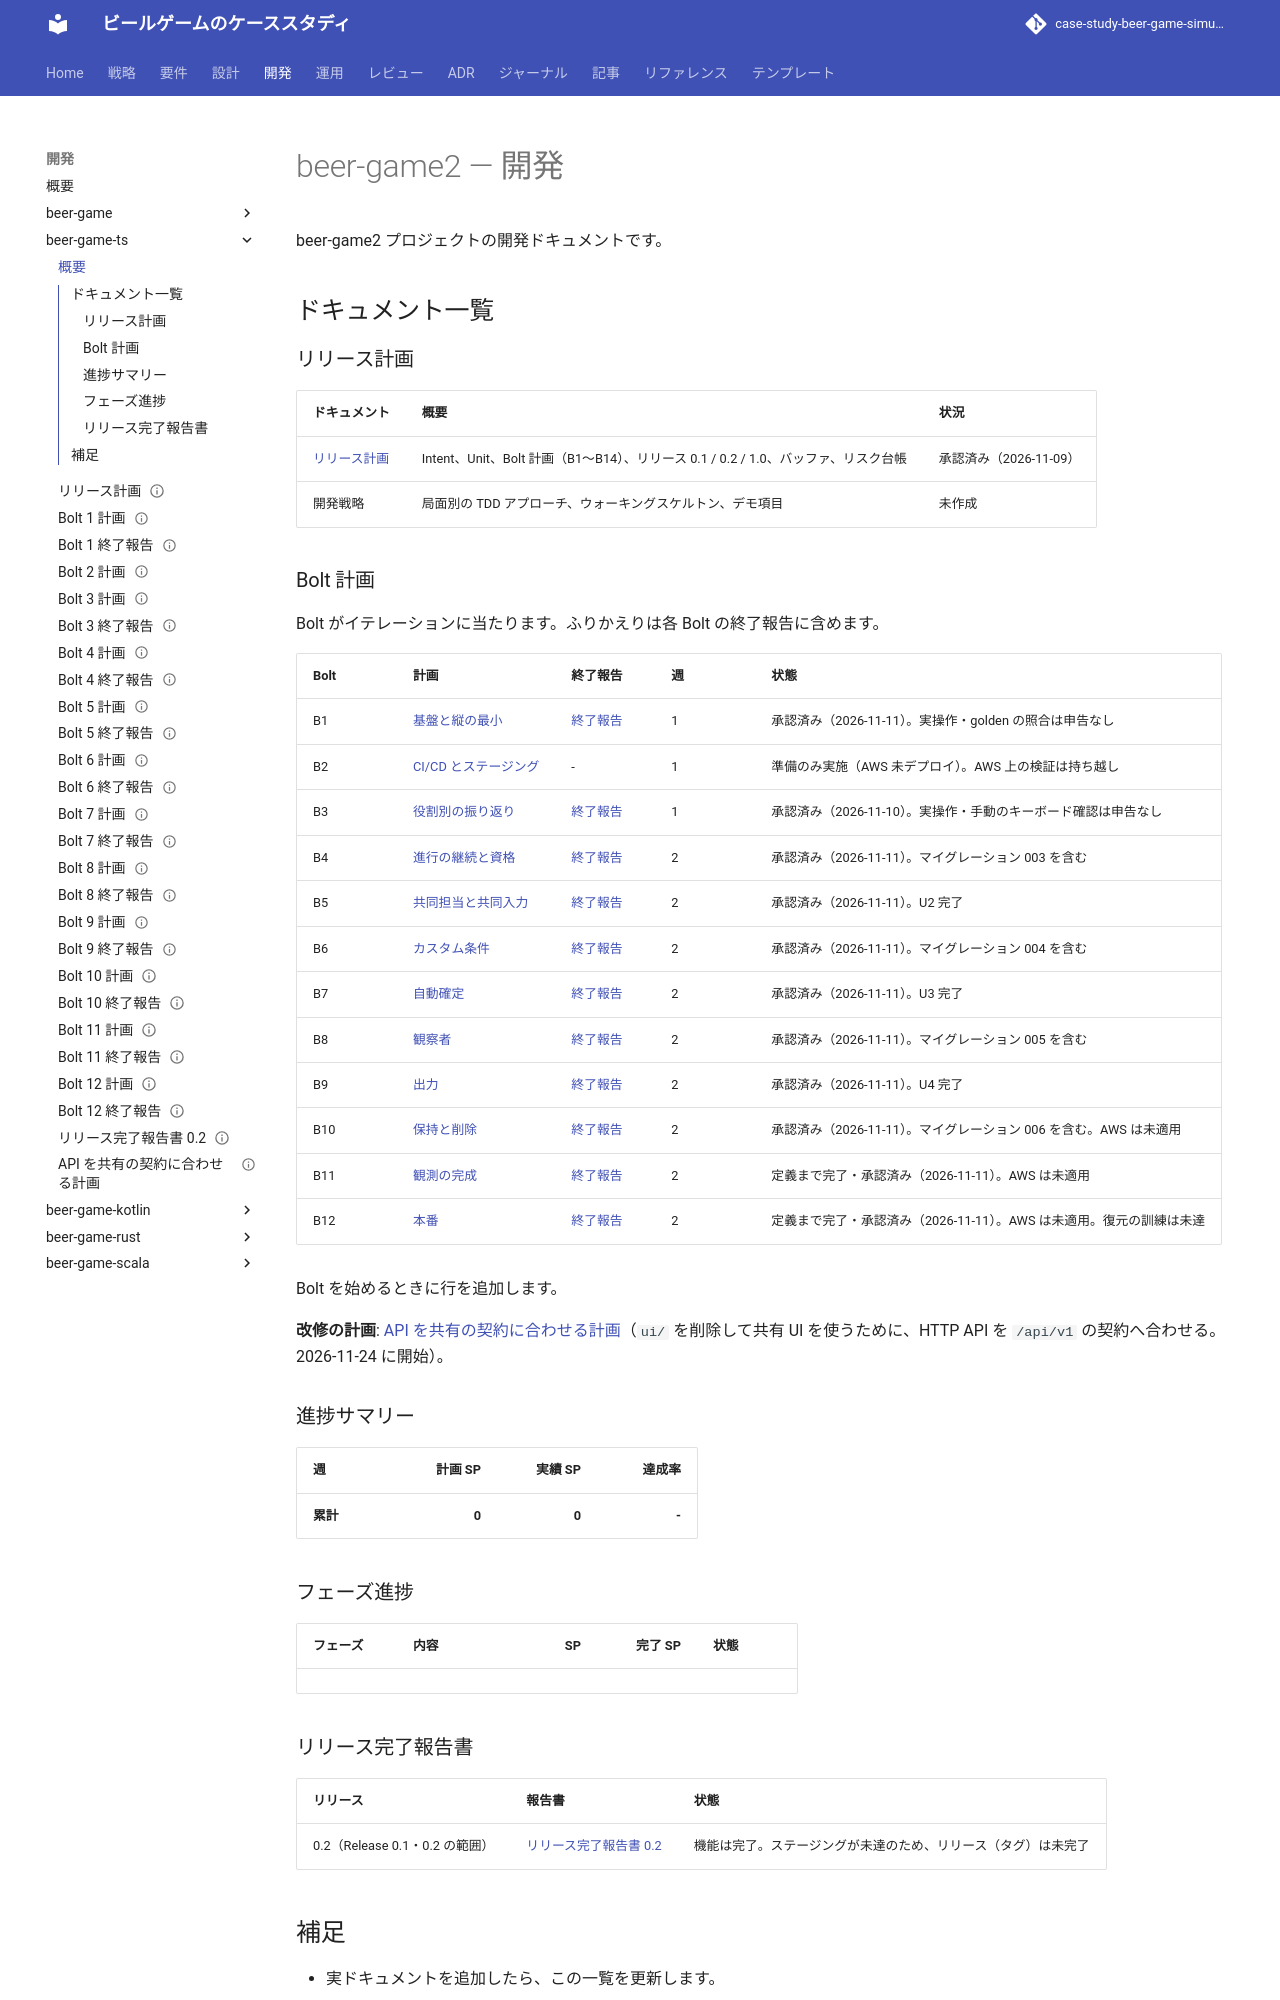

repository: k2works/case-study-beer-game-simulation · page: develop/development/beer-game-ts/index.html · generator: mkdocs

# beer-game2 — 開発

beer-game2 プロジェクトの開発ドキュメントです。

## ドキュメント一覧

### リリース計画

| ドキュメント                      | 概要                                                                               | 状況                   |
| :-------------------------------- | :--------------------------------------------------------------------------------- | :--------------------- |
| [リリース計画](./release_plan.md) | Intent、Unit、Bolt 計画（B1〜B14）、リリース 0.1 / 0.2 / 1.0、バッファ、リスク台帳 | 承認済み（2026-11-09） |
| 開発戦略                          | 局面別の TDD アプローチ、ウォーキングスケルトン、デモ項目                          | 未作成                 |

### Bolt 計画

Bolt がイテレーションに当たります。ふりかえりは各 Bolt の終了報告に含めます。

| Bolt | 計画                                     | 終了報告                        | 週  | 状態                                                                 |
| :--- | :--------------------------------------- | :------------------------------ | :-- | :------------------------------------------------------------------- |
| B1   | [基盤と縦の最小](./bolt_1_plan.md)       | [終了報告](./bolt_1_report.md)  | 1   | 承認済み（2026-11-11）。実操作・golden の照合は申告なし              |
| B2   | [CI/CD とステージング](./bolt_2_plan.md) | -                               | 1   | 準備のみ実施（AWS 未デプロイ）。AWS 上の検証は持ち越し               |
| B3   | [役割別の振り返り](./bolt_3_plan.md)     | [終了報告](./bolt_3_report.md)  | 1   | 承認済み（2026-11-10）。実操作・手動のキーボード確認は申告なし       |
| B4   | [進行の継続と資格](./bolt_4_plan.md)     | [終了報告](./bolt_4_report.md)  | 2   | 承認済み（2026-11-11）。マイグレーション 003 を含む                  |
| B5   | [共同担当と共同入力](./bolt_5_plan.md)   | [終了報告](./bolt_5_report.md)  | 2   | 承認済み（2026-11-11）。U2 完了                                      |
| B6   | [カスタム条件](./bolt_6_plan.md)         | [終了報告](./bolt_6_report.md)  | 2   | 承認済み（2026-11-11）。マイグレーション 004 を含む                  |
| B7   | [自動確定](./bolt_7_plan.md)             | [終了報告](./bolt_7_report.md)  | 2   | 承認済み（2026-11-11）。U3 完了                                      |
| B8   | [観察者](./bolt_8_plan.md)               | [終了報告](./bolt_8_report.md)  | 2   | 承認済み（2026-11-11）。マイグレーション 005 を含む                  |
| B9   | [出力](./bolt_9_plan.md)                 | [終了報告](./bolt_9_report.md)  | 2   | 承認済み（2026-11-11）。U4 完了                                      |
| B10  | [保持と削除](./bolt_10_plan.md)          | [終了報告](./bolt_10_report.md) | 2   | 承認済み（2026-11-11）。マイグレーション 006 を含む。AWS は未適用    |
| B11  | [観測の完成](./bolt_11_plan.md)          | [終了報告](./bolt_11_report.md) | 2   | 定義まで完了・承認済み（2026-11-11）。AWS は未適用                   |
| B12  | [本番](./bolt_12_plan.md)                | [終了報告](./bolt_12_report.md) | 2   | 定義まで完了・承認済み（2026-11-11）。AWS は未適用。復元の訓練は未達 |

Bolt を始めるときに行を追加します。

**改修の計画**: [API を共有の契約に合わせる計画](./api_alignment_plan.md)（`ui/` を削除して共有 UI を使うために、HTTP API を `/api/v1` の契約へ合わせる。2026-11-24 に開始）。

### 進捗サマリー

| 週       | 計画 SP | 実績 SP | 達成率 |
| :------- | ------: | ------: | -----: |
| **累計** |   **0** |   **0** |  **-** |

### フェーズ進捗

| フェーズ | 内容 |  SP | 完了 SP | 状態 |
| :------- | :--- | --: | ------: | :--- |
